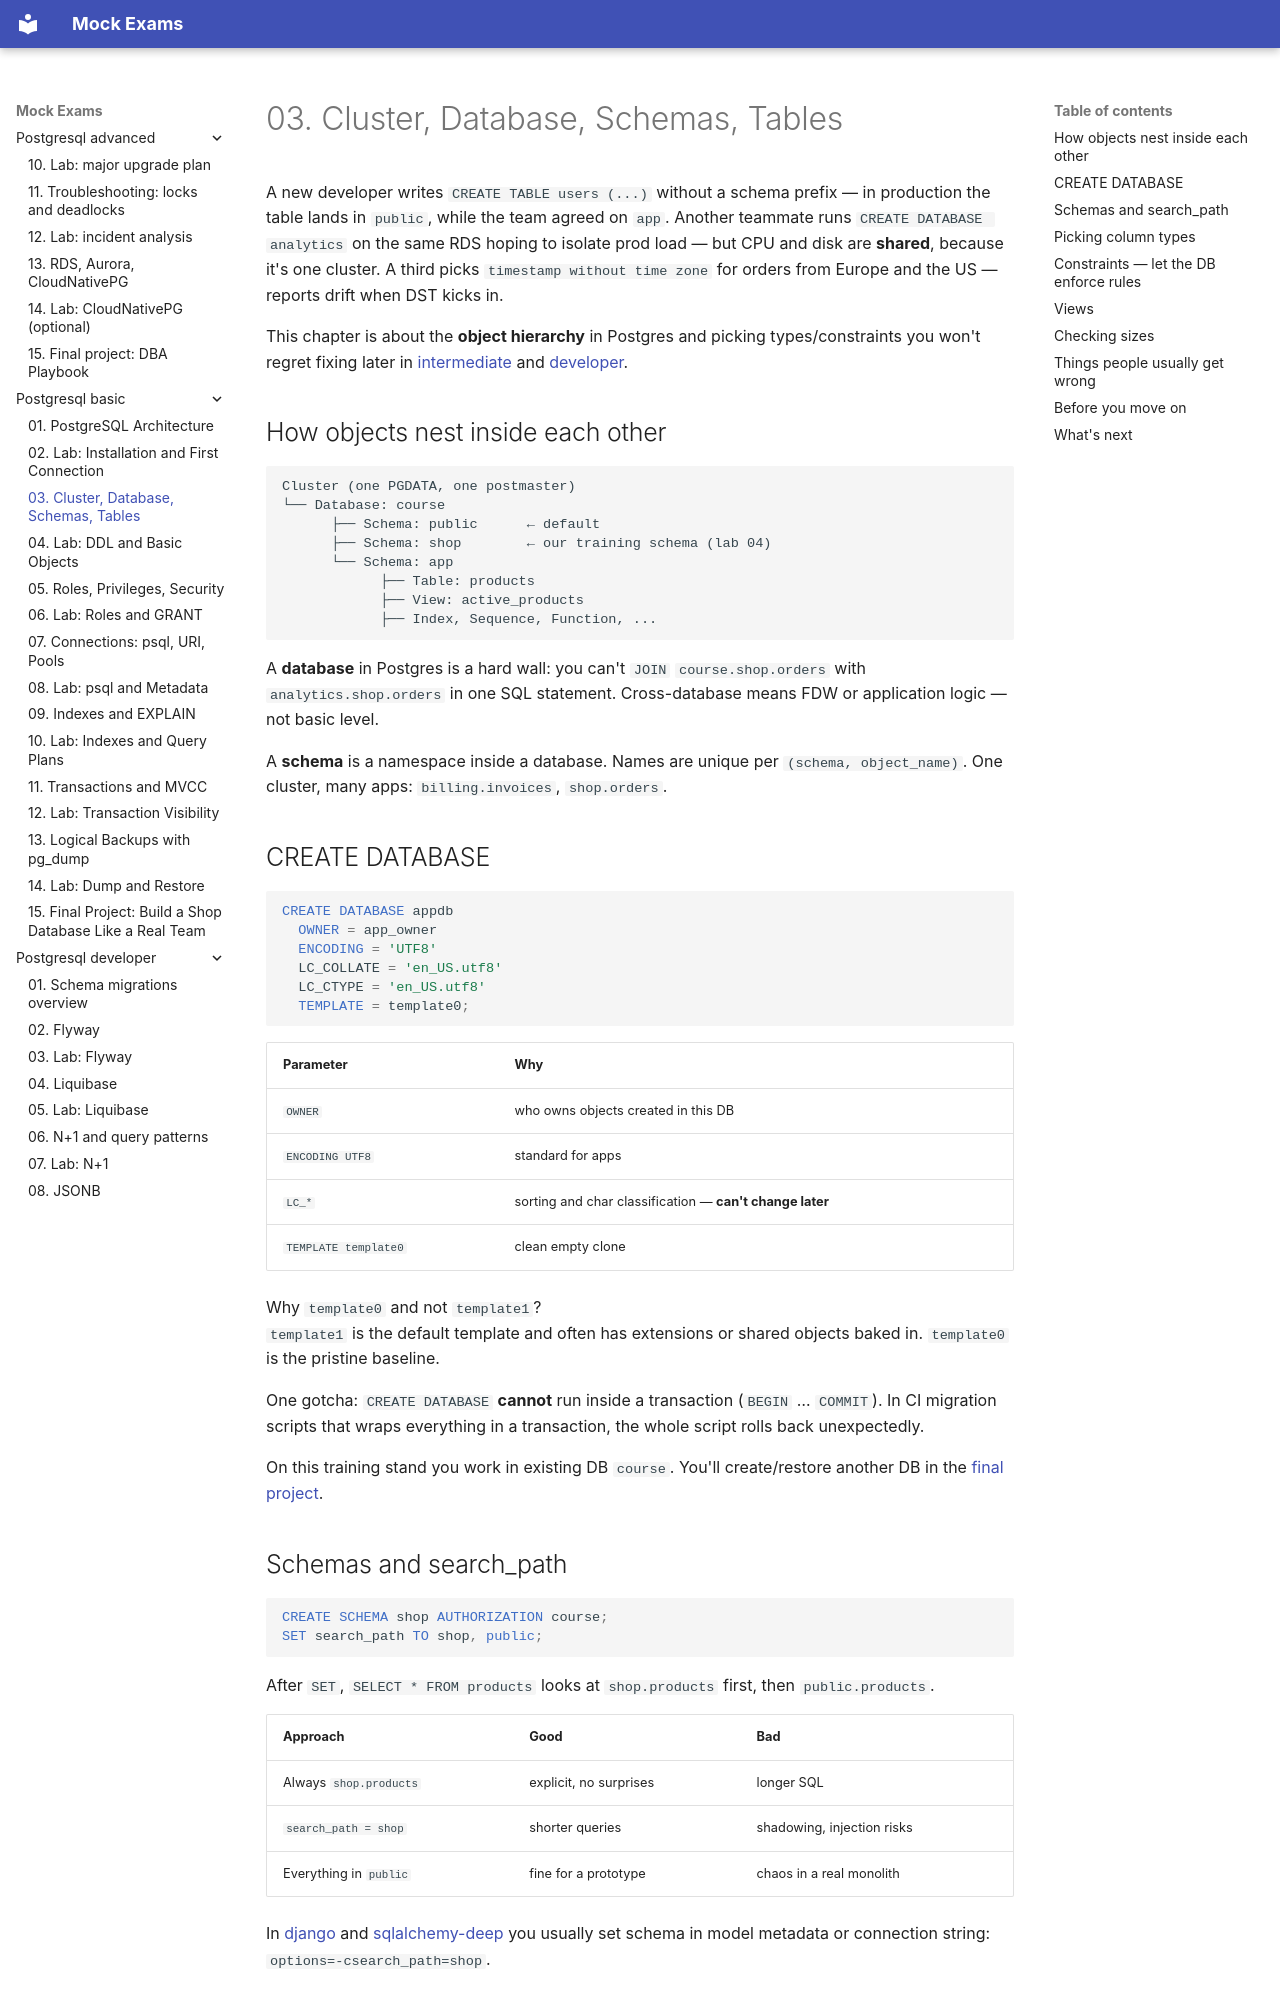

repository: FedorArbuzov/mock-exams · page: postgresql-basic/03-databases-schemas/index.html · generator: mkdocs

# 03. Cluster, Database, Schemas, Tables

A new developer writes `CREATE TABLE users (...)` without a schema prefix — in production the table lands in `public`, while the team agreed on `app`. Another teammate runs `CREATE DATABASE analytics` on the same RDS hoping to isolate prod load — but CPU and disk are **shared**, because it's one cluster. A third picks `timestamp without time zone` for orders from Europe and the US — reports drift when DST kicks in.

This chapter is about the **object hierarchy** in Postgres and picking types/constraints you won't regret fixing later in [intermediate](../postgresql-intermediate/README.md) and [developer](../postgresql-developer/README.md).

## How objects nest inside each other

```text
Cluster (one PGDATA, one postmaster)
└── Database: course
      ├── Schema: public      ← default
      ├── Schema: shop        ← our training schema (lab 04)
      └── Schema: app
            ├── Table: products
            ├── View: active_products
            ├── Index, Sequence, Function, ...
```

A **database** in Postgres is a hard wall: you can't `JOIN` `course.shop.orders` with `analytics.shop.orders` in one SQL statement. Cross-database means FDW or application logic — not basic level.

A **schema** is a namespace inside a database. Names are unique per `(schema, object_name)`. One cluster, many apps: `billing.invoices`, `shop.orders`.

## CREATE DATABASE

```sql
CREATE DATABASE appdb
  OWNER = app_owner
  ENCODING = 'UTF8'
  LC_COLLATE = 'en_US.utf8'
  LC_CTYPE = 'en_US.utf8'
  TEMPLATE = template0;
```

| Parameter | Why |
|-----------|-----|
| `OWNER` | who owns objects created in this DB |
| `ENCODING UTF8` | standard for apps |
| `LC_*` | sorting and char classification — **can't change later** |
| `TEMPLATE template0` | clean empty clone |

Why `template0` and not `template1`?  
`template1` is the default template and often has extensions or shared objects baked in. `template0` is the pristine baseline.

One gotcha: `CREATE DATABASE` **cannot** run inside a transaction (`BEGIN` … `COMMIT`). In CI migration scripts that wraps everything in a transaction, the whole script rolls back unexpectedly.

On this training stand you work in existing DB `course`. You'll create/restore another DB in the [final project](15-final-project.md).
